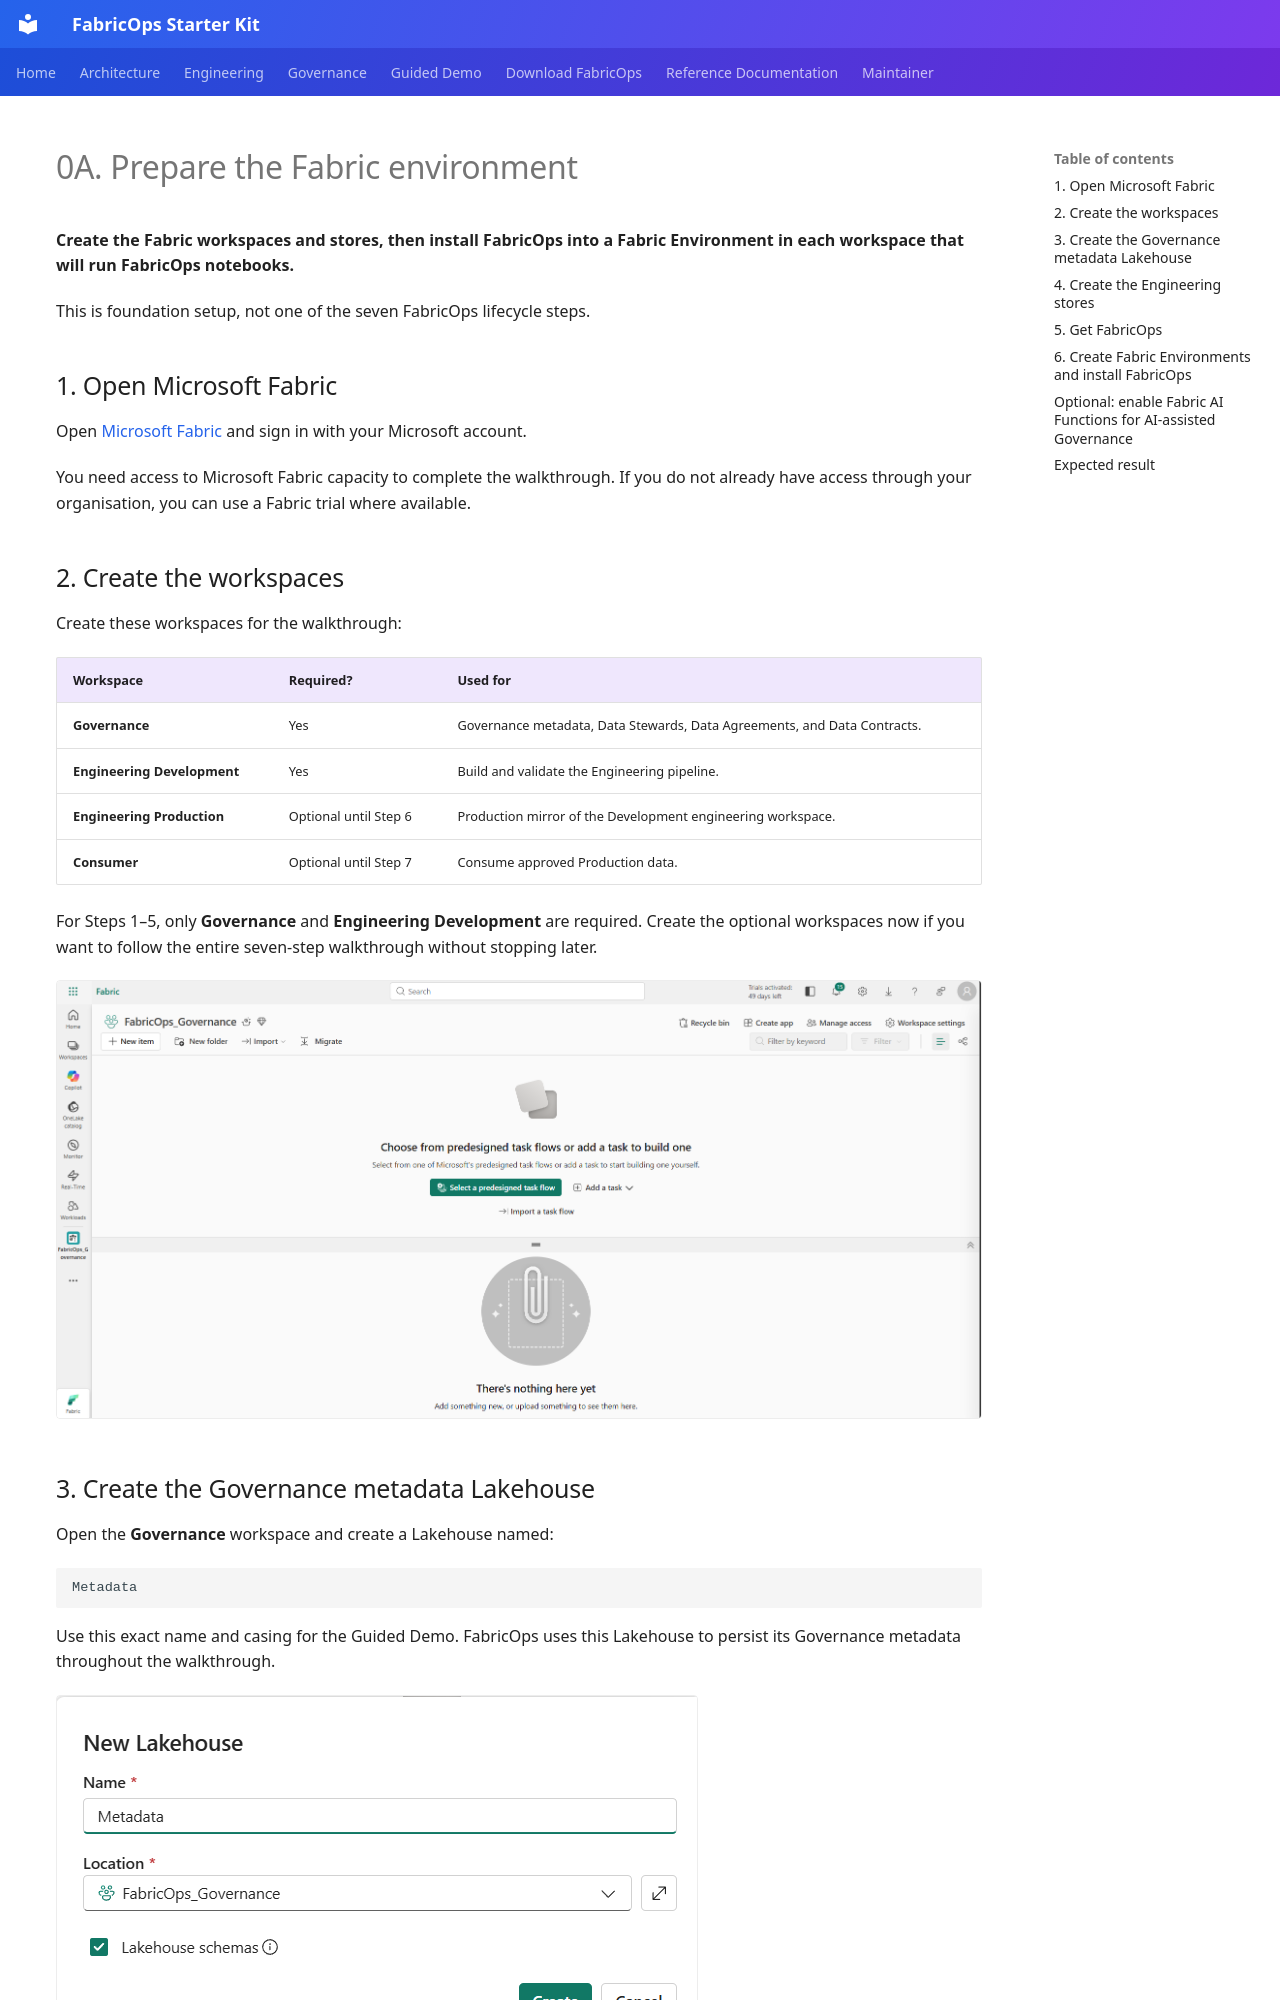

repository: Voycepeh/FabricOps-Starter-Kit · page: guided-demo/00A-setup-fabric-artifacts/index.html · generator: mkdocs

# 0A. Prepare the Fabric environment

**Create the Fabric workspaces and stores, then install FabricOps into a Fabric Environment in each workspace that will run FabricOps notebooks.**

This is foundation setup, not one of the seven FabricOps lifecycle steps.

## 1. Open Microsoft Fabric

Open [Microsoft Fabric](https://app.fabric.microsoft.com/) and sign in with your Microsoft account.

You need access to Microsoft Fabric capacity to complete the walkthrough. If you do not already have access through your organisation, you can use a Fabric trial where available.

## 2. Create the workspaces

Create these workspaces for the walkthrough:

| Workspace | Required? | Used for |
| --- | --- | --- |
| **Governance** | Yes | Governance metadata, Data Stewards, Data Agreements, and Data Contracts. |
| **Engineering Development** | Yes | Build and validate the Engineering pipeline. |
| **Engineering Production** | Optional until Step 6 | Production mirror of the Development engineering workspace. |
| **Consumer** | Optional until Step 7 | Consume approved Production data. |

For Steps 1–5, only **Governance** and **Engineering Development** are required. Create the optional workspaces now if you want to follow the entire seven-step walkthrough without stopping later.

![Fabric workspaces for the Guided Demo](../assets/00A/Workspace.png)

## 3. Create the Governance metadata Lakehouse

Open the **Governance** workspace and create a Lakehouse named:

```text
Metadata
```

Use this exact name and casing for the Guided Demo. FabricOps uses this Lakehouse to persist its Governance metadata throughout the walkthrough.

![Create the Governance metadata Lakehouse](../assets/00A/Create_Lakehouse.png)
